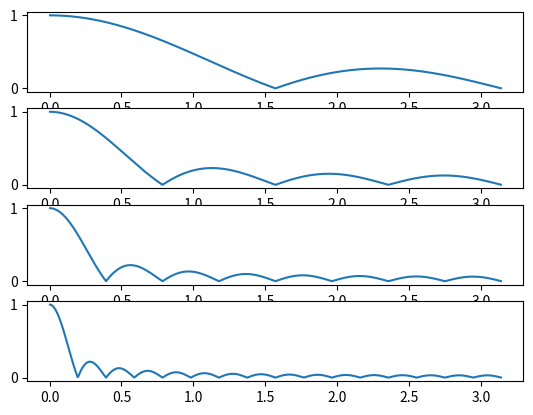

Recreate this plot in Python.
import numpy as np
import matplotlib.pyplot as plt

FS = 8000
W = np.arange(np.pi / 1000, np.pi, np.pi / 1000)


def Resp_Freq(W, L):
    yAxis = (abs(1/L * ((np.sin((W * L) / 2)) / np.sin(W / 2))))
    return yAxis

plt.subplot(4, 1, 1)
plt.plot(W, Resp_Freq(W, 4))

plt.subplot(4, 1, 2)
plt.plot(W, Resp_Freq(W, 8))

plt.subplot(4, 1, 3)
plt.plot(W, Resp_Freq(W, 16))

plt.subplot(4, 1, 4)
plt.plot(W, Resp_Freq(W, 32))
plt.show()